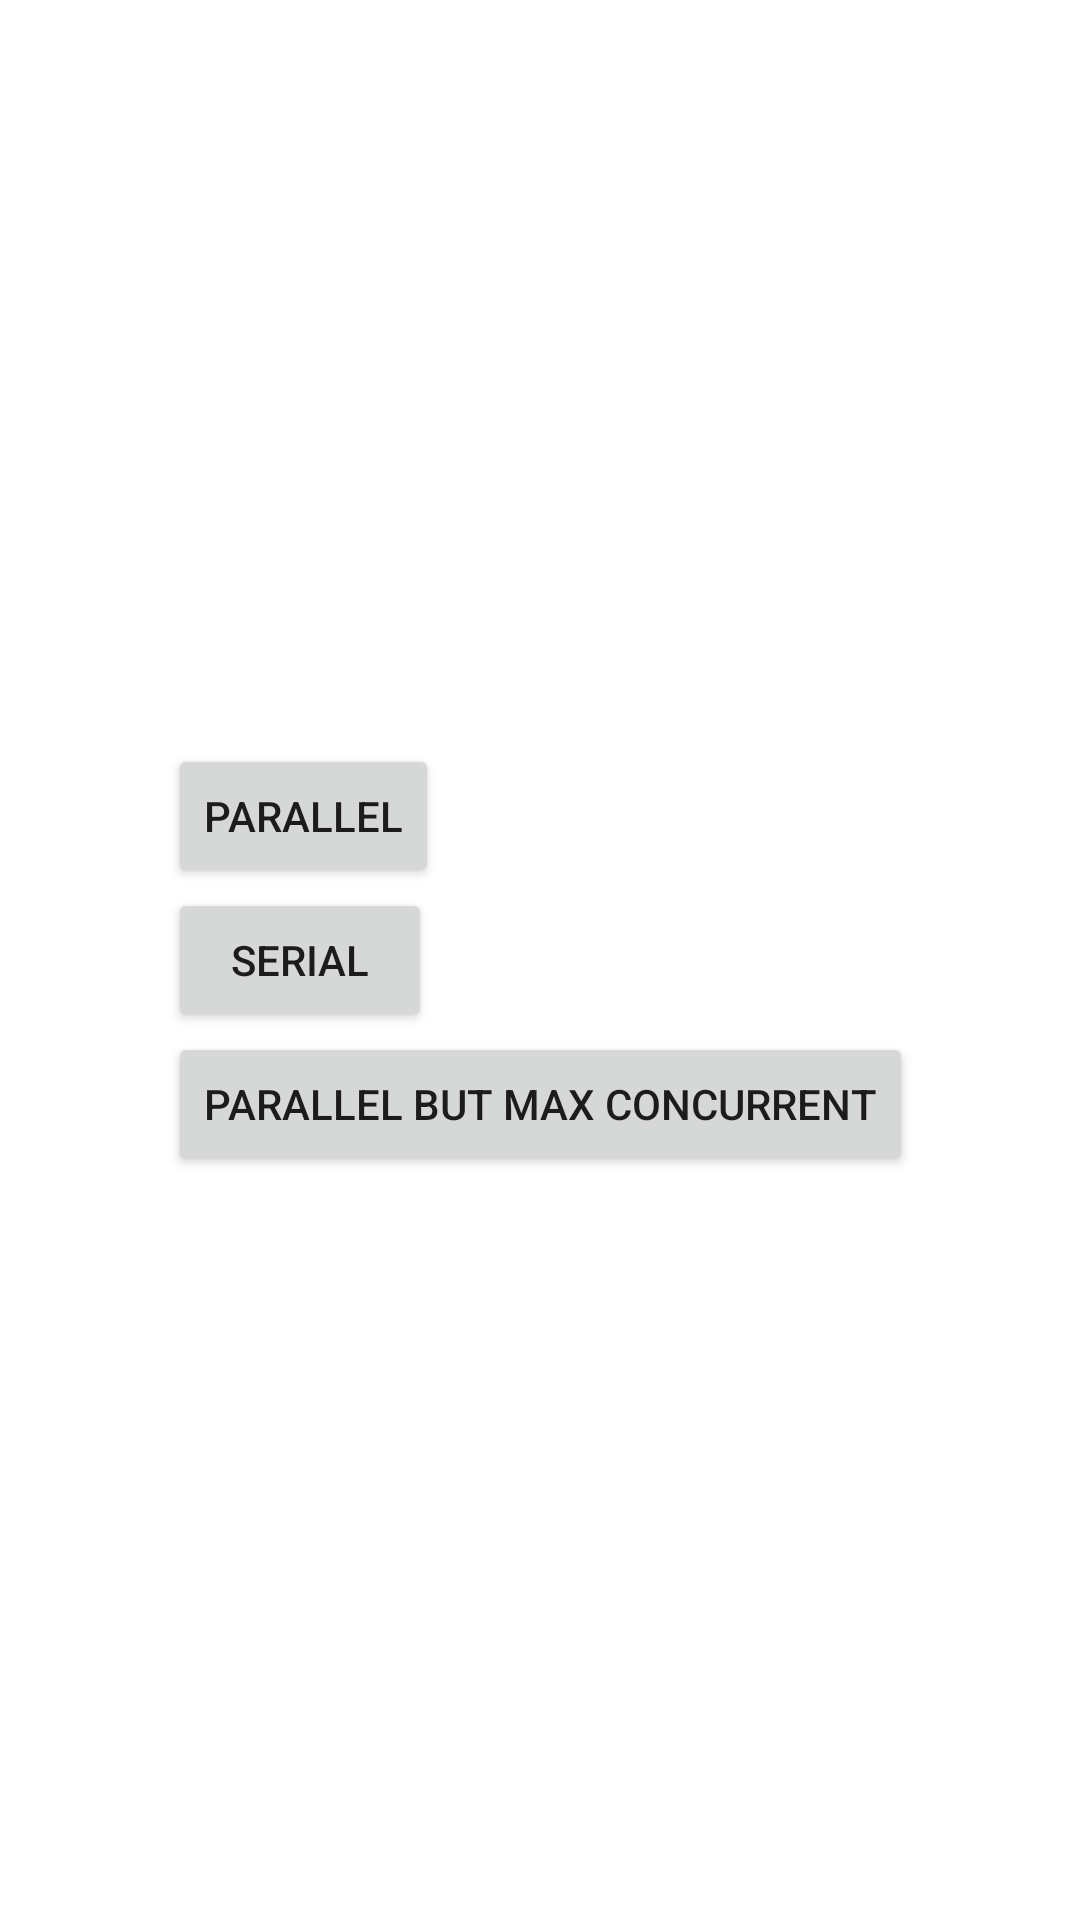

Write the Android layout XML for this screen, with the resource values it uses.
<!-- AndroidManifest.xml: application theme Theme.PracticeCoroutines -->
<!-- res/layout/activity_first.xml -->
<?xml version="1.0" encoding="utf-8"?>
<androidx.constraintlayout.widget.ConstraintLayout xmlns:android="http://schemas.android.com/apk/res/android"
    android:layout_width="match_parent"
    android:layout_height="match_parent"
    xmlns:app="http://schemas.android.com/apk/res-auto">
    <LinearLayout
        android:orientation="vertical"
        android:id="@+id/text1"
        app:layout_constraintTop_toTopOf="parent"
        app:layout_constraintEnd_toEndOf="parent"
        app:layout_constraintStart_toStartOf="parent"
        app:layout_constraintBottom_toBottomOf="parent"
        android:layout_width="wrap_content"
        android:layout_height="wrap_content" >
        <Button
            android:id="@+id/btnParallel"
            android:text="Parallel"
            android:layout_width="wrap_content"
            android:layout_height="wrap_content"/>
        <Button
            android:id="@+id/btnSerial"
            android:text="Serial"
            android:layout_width="wrap_content"
            android:layout_height="wrap_content"/>
        <Button
            android:id="@+id/btnParallelButMaxConcurrent"
            android:text="Parallel but Max Concurrent"
            android:layout_width="wrap_content"
            android:layout_height="wrap_content"/>
    </LinearLayout>
</androidx.constraintlayout.widget.ConstraintLayout>
<!-- resources referenced by this layout -->
<resources>
  <style name="Theme.PracticeCoroutines" parent="Theme.MaterialComponents.DayNight.DarkActionBar">
          
          <item name="colorPrimary">@color/purple_500</item>
          <item name="colorPrimaryVariant">@color/purple_700</item>
          <item name="colorOnPrimary">@color/white</item>
          
          <item name="colorSecondary">@color/teal_200</item>
          <item name="colorSecondaryVariant">@color/teal_700</item>
          <item name="colorOnSecondary">@color/black</item>
          
          <item name="android:statusBarColor">?attr/colorPrimaryVariant</item>
          
      </style>
  <!-- not gathered from this repository: default colours our renderer supplied (Android Studio template values) -->
  <color name="purple_500">#FF6200EE</color>
  <color name="purple_700">#FF3700B3</color>
  <color name="teal_200">#FF03DAC5</color>
  <color name="teal_700">#FF018786</color>
  <color name="black">#FF000000</color>
  <color name="white">#FFFFFFFF</color>
</resources>
